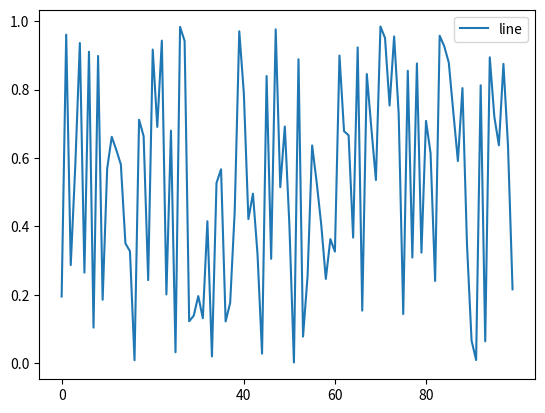

Write Python code to recreate this figure.
import pandas as pd
import numpy as np
import matplotlib.pyplot as plt

figs, ax = plt.subplots()
x = np.arange(100)
y = np.random.rand(100)
line = ax.plot(x,y,label="line")
ax.legend()
plt.xticks([0,40,60,80])
plt.show()


# import tushare as ts
# df = ts.get_k_data(code="sh",start="2000-01-01")
# print(df.iloc[0],df.iloc[-1])

